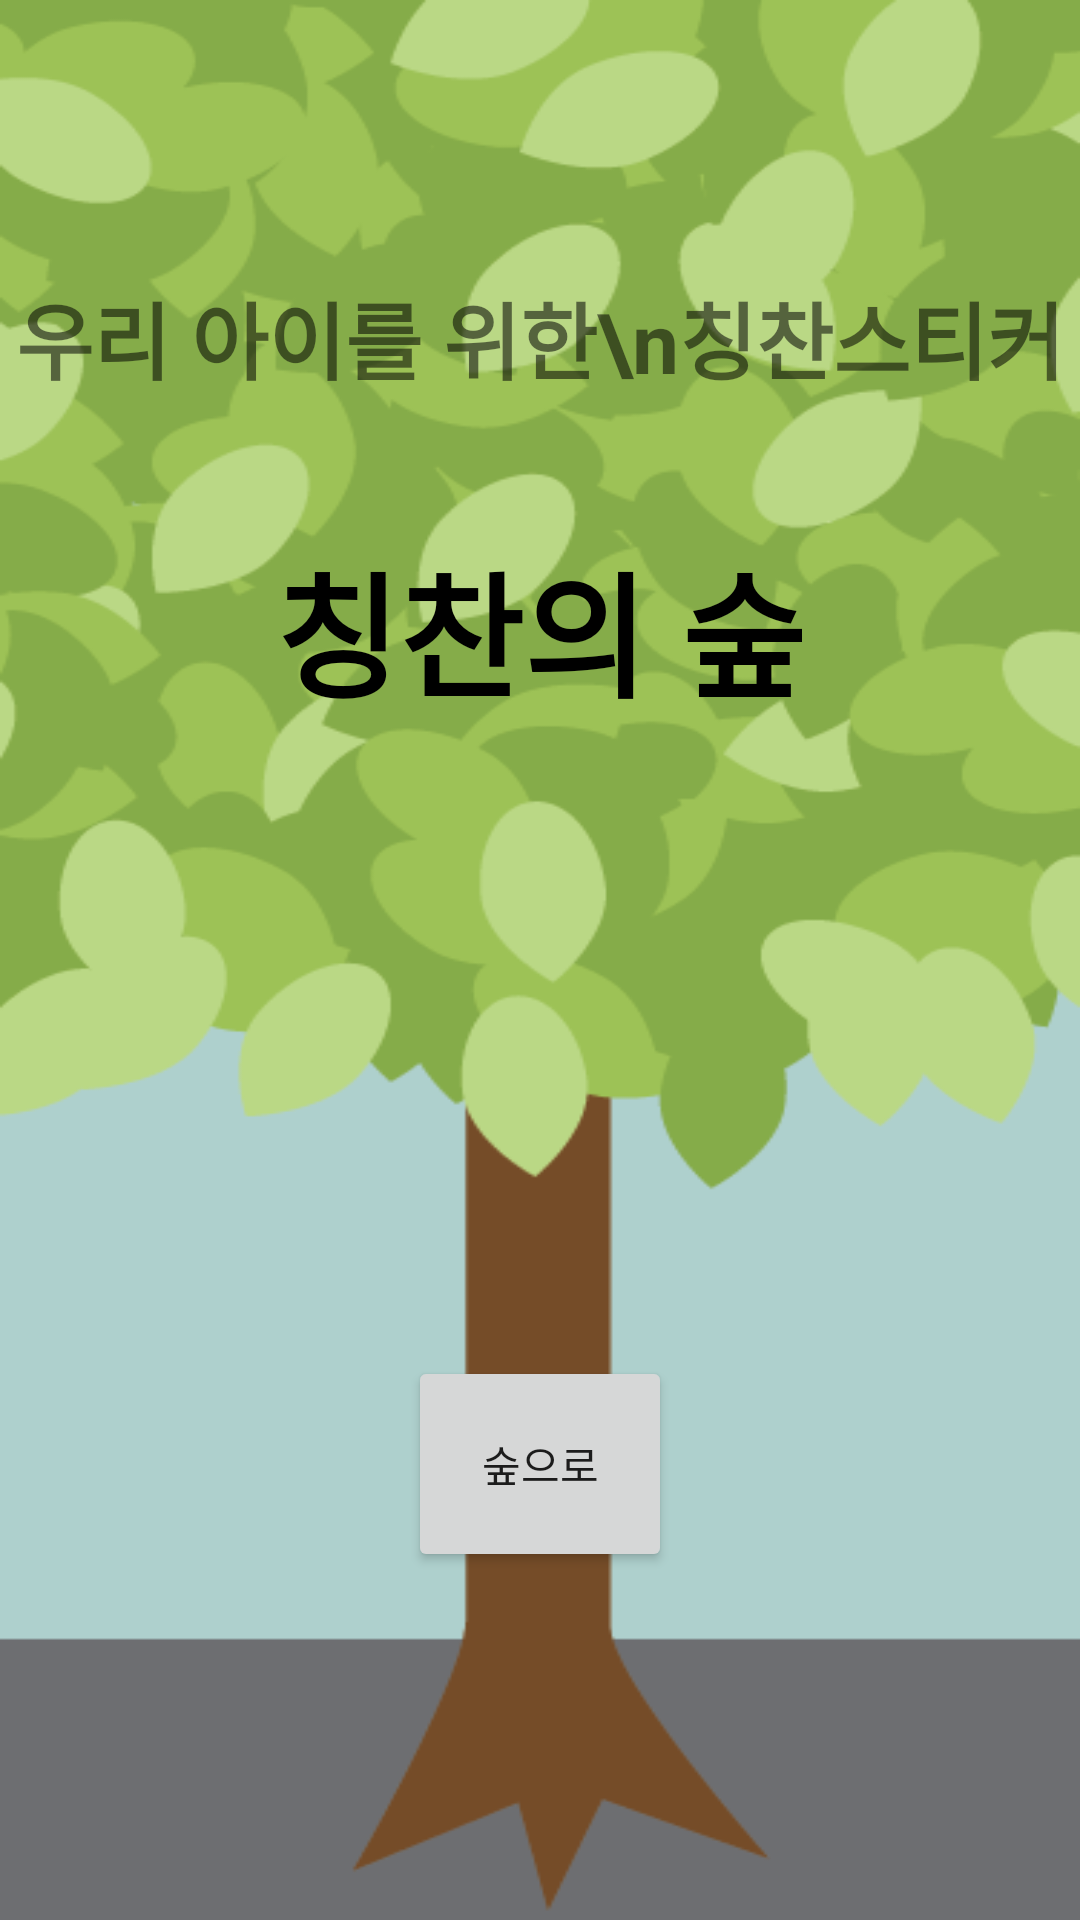

Here is an Android app screen rendered from its layout file. Give the layout XML and the strings, colors and styles it references.
<!-- AndroidManifest.xml: application theme Theme.Sticker_forest -->
<!-- res/layout/activity_main.xml -->
<?xml version="1.0" encoding="utf-8"?>
<LinearLayout xmlns:android="http://schemas.android.com/apk/res/android"
    xmlns:app="http://schemas.android.com/apk/res-auto"
    xmlns:tools="http://schemas.android.com/tools"
    android:layout_width="fill_parent"
    android:layout_height="fill_parent"
    android:orientation="vertical"
    android:background="@drawable/main3"
    >

    <LinearLayout
        android:layout_width="match_parent"
        android:layout_height="452dp"
        android:orientation="vertical">

        <LinearLayout
            android:layout_width="match_parent"
            android:layout_height="177dp"
            android:orientation="vertical">

            <LinearLayout
                android:layout_width="match_parent"
                android:layout_height="92dp"
                android:orientation="vertical"></LinearLayout>

            <TextView
                android:id="@+id/textView2"
                android:layout_width="wrap_content"
                android:layout_height="wrap_content"
                android:layout_gravity="center"
                android:text="우리 아이를 위한\n칭찬스티커"
                android:textAlignment="center"
                android:textSize="28sp"
                android:textStyle="bold" />
        </LinearLayout>

        <LinearLayout
            android:layout_width="match_parent"
            android:layout_height="match_parent"
            android:orientation="vertical">

            <TextView
                android:id="@+id/textView"
                android:layout_width="wrap_content"
                android:layout_height="wrap_content"
                android:layout_gravity="center"
                android:layout_margin="0dp"
                android:text="칭찬의 숲"
                android:textColor="#000000"
                android:textSize="45sp"
                android:textStyle="bold" />
        </LinearLayout>

    </LinearLayout>

    <Button
        android:id="@+id/btnNewActivity"
        android:layout_width="wrap_content"
        android:layout_height="72dp"
        android:layout_gravity="center"
        android:baselineAligned="false"
        android:text="숲으로" />

    <LinearLayout
        android:layout_width="match_parent"
        android:layout_height="match_parent"
        android:orientation="vertical"/>

</LinearLayout>
<!-- resources referenced by this layout -->
<resources>
  <!-- drawable main3: png bitmap (drawable, 44883 bytes) -->
  <style name="Theme.Sticker_forest" parent="Theme.MaterialComponents.DayNight.NoActionBar">
          
          
          <item name="colorPrimary">@color/green</item>
          <item name="colorPrimaryVariant">@color/purple_700</item>
          <item name="colorOnPrimary">@color/white</item>
          
          <item name="colorSecondary">@color/teal_200</item>
          <item name="colorSecondaryVariant">@color/teal_700</item>
          <item name="colorOnSecondary">@color/black</item>
          
  
  
  
              <item name="android:windowLightStatusBar" tools:targetApi="m">true</item>
              <item name="android:statusBarColor">@color/green</item>
  
  
  
  
  
          
  
          
      </style>
  <color name="green">#41A541</color>
  <color name="purple_700">#FF3700B3</color>
  <color name="white">#FFFFFFFF</color>
  <color name="teal_200">#FF03DAC5</color>
  <color name="teal_700">#FF018786</color>
  <color name="black">#FF000000</color>
</resources>
